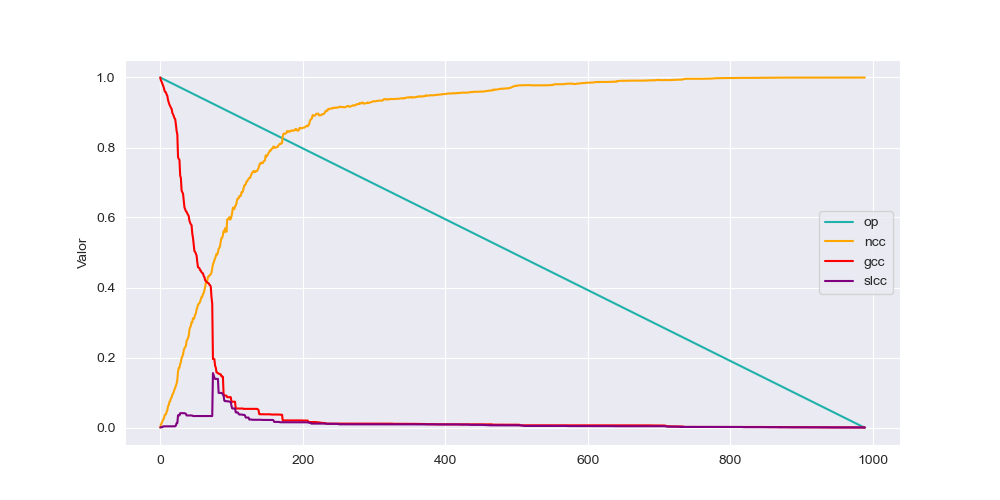

Source data for this figure (header and first rows):
op, ncc, gcc, slcc
1.0, 2.0238818053025704E-4, 1.0, 0.0
0.999, 0.008298, 0.9919, 6.071645415907711E-4
0.998, 0.01255, 0.9877, 6.071645415907711E-4
0.997, 0.01741, 0.9824, 8.095527221210282E-4
0.996, 0.02226, 0.9767, 0.003238
0.9949, 0.02489, 0.9713, 0.003238
0.9939, 0.03339, 0.9628, 0.003238
0.9929, 0.03683, 0.9585, 0.003238
0.9919, 0.03805, 0.9573, 0.003238
0.9909, 0.04453, 0.9514, 0.003238
0.9899, 0.04959, 0.9474, 0.003238
0.9889, 0.06132, 0.935, 0.003441
0.9879, 0.06416, 0.9288, 0.003441
0.9868, 0.07407, 0.9221, 0.003441
0.9858, 0.07509, 0.9182, 0.003441
0.9848, 0.08359, 0.9136, 0.003238
0.9838, 0.08561, 0.9103, 0.003238
0.9828, 0.0935, 0.8988, 0.003441
0.9818, 0.09654, 0.8952, 0.003441
0.9808, 0.1026, 0.8893, 0.003441
0.9798, 0.1083, 0.8838, 0.003441
0.9787, 0.1131, 0.881, 0.003441
0.9777, 0.1194, 0.8656, 0.005869
0.9767, 0.1251, 0.8474, 0.01255
0.9757, 0.1362, 0.8375, 0.01255
0.9747, 0.1605, 0.7727, 0.03501
0.9737, 0.1702, 0.7673, 0.03501
0.9727, 0.1706, 0.7648, 0.03441
0.9717, 0.1811, 0.7199, 0.04088
0.9707, 0.1872, 0.7126, 0.04088
0.9696, 0.1983, 0.677, 0.04088
0.9686, 0.2024, 0.6721, 0.04088
0.9676, 0.2091, 0.6683, 0.04088
0.9666, 0.22, 0.6482, 0.04088
0.9656, 0.2265, 0.629, 0.04088
0.9646, 0.2295, 0.6232, 0.04007
0.9636, 0.2327, 0.6181, 0.03926
0.9626, 0.2467, 0.6165, 0.03441
0.9615, 0.2514, 0.6112, 0.03441
0.9605, 0.2558, 0.6084, 0.03441
0.9595, 0.2615, 0.6037, 0.03441
0.9585, 0.2799, 0.5908, 0.03441
0.9575, 0.2864, 0.5849, 0.03441
0.9565, 0.2904, 0.5804, 0.03441
0.9555, 0.301, 0.578, 0.03441
0.9545, 0.3005, 0.5537, 0.034
0.9535, 0.3121, 0.5416, 0.03279
0.9524, 0.3101, 0.522, 0.03279
0.9514, 0.3147, 0.5039, 0.03279
0.9504, 0.3222, 0.5015, 0.03279
0.9494, 0.3258, 0.4969, 0.03279
0.9484, 0.3372, 0.4914, 0.03279
0.9474, 0.3422, 0.4732, 0.03279
0.9464, 0.3499, 0.458, 0.03279
0.9454, 0.3536, 0.4566, 0.03279
0.9443, 0.3554, 0.4554, 0.03279
0.9433, 0.3596, 0.4493, 0.03279
0.9423, 0.3663, 0.4483, 0.03279
0.9413, 0.373, 0.4436, 0.03279
0.9403, 0.3736, 0.4416, 0.03279
... 930 more rows
